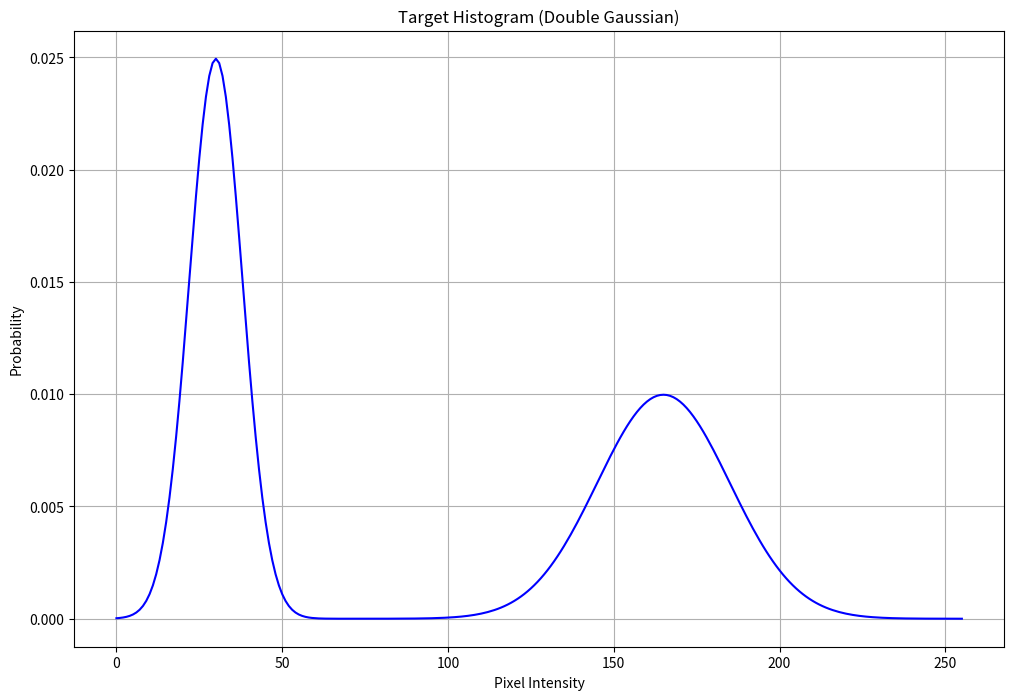

Reproduce this figure in Python. (Note: this script raises an exception after producing the figure.)
import numpy as np
import matplotlib.pyplot as plt

def double_gaussian(x, mu1, sigma1, mu2, sigma2):
    return (1 / (sigma1 * np.sqrt(2 * np.pi))) * np.exp(-(x - mu1)**2 / (2 * sigma1**2)) + \
           (1 / (sigma2 * np.sqrt(2 * np.pi))) * np.exp(-(x - mu2)**2 / (2 * sigma2**2))


x_values = np.arange(256)
print(x_values)
target_hist = double_gaussian(x_values, 30, 8, 165, 20)
target_hist /= np.sum(target_hist)


plt.figure(figsize=(12, 8))
plt.plot(x_values, target_hist, color='blue')
plt.title('Target Histogram (Double Gaussian)')
plt.xlabel('Pixel Intensity')
plt.ylabel('Probability')
plt.grid(True)
plt.show()



def linear_interpolation(x, xa, ya):
    if np.any(np.diff(xa) < 0):
        raise ValueError("xp array must be increasing.")
    x = np.clip(x, xa[0], xa[-1])
    indices = np.searchsorted(xa, x) - 1

    dx = (x - xa[indices]) / (xa[indices + 1] - xa[indices])
    interpolated_values = ya[indices] + dx * (ya[indices + 1] - ya[indices])

    return interpolated_values


def histogram_matching(image, target_hist):
    hist, _ = np.histogram(image.flatten(), bins=256, range=(0, 255), density=True)
    cdf = np.cumsum(hist)
    cdf_normalized = (cdf - cdf.min()) / (cdf.max() - cdf.min())

    target_cdf = np.cumsum(target_hist)
    target_cdf /= target_cdf[-1]

    mapped_intensity = linear_interpolation(cdf_normalized, target_cdf, np.arange(256))

    matched_image = mapped_intensity[image.astype(int)]

    return matched_image.astype(np.uint8)



input_image = plt.imread('.\images\\histogram.jpg')


if len(input_image.shape) == 3:
    input_gray = np.mean(input_image, axis=2)
else:
    input_gray = input_image

output_image = histogram_matching(input_gray, target_hist)

plt.figure(figsize=(12, 8))
plt.subplot(1, 2, 1)
plt.imshow(input_gray, cmap='gray')
plt.title('Input Image')
plt.axis('off')

plt.subplot(1, 2, 2)
plt.imshow(output_image, cmap='gray')
plt.title('Output Image (Histogram Matched)')
plt.axis('off')
plt.show()


plt.figure(figsize=(12, 8))
plt.subplot(2, 2, 1)
plt.hist(input_gray.ravel(), bins=256, range=(0, 255), density=True, color='blue', alpha=0.7)
plt.plot(x_values, target_hist, color='red')
plt.title('Input Image Histogram and Target Histogram')
plt.xlabel('Pixel Intensity')
plt.ylabel('Probability')
plt.legend(['Target Histogram', 'Input Histogram'])
plt.grid(True)

plt.subplot(2, 2, 2)
plt.plot(x_values, np.histogram(input_gray, bins=256, range=(0, 255), density=True)[0], color='blue')
plt.title('PDF of Input Image')
plt.xlabel('Pixel Intensity')
plt.ylabel('Probability')
plt.grid(True)

plt.subplot(2, 2, 3)
plt.hist(output_image.ravel(), bins=256, range=(0, 255), density=True, color='green', alpha=0.7)
plt.title('Output Image Histogram')
plt.xlabel('Pixel Intensity')
plt.ylabel('Probability')
plt.grid(True)

plt.subplot(2, 2, 4)
plt.plot(x_values, np.histogram(output_image, bins=256, range=(0, 255), density=True)[0], color='green')
plt.title('PDF of Output Image')
plt.xlabel('Pixel Intensity')
plt.ylabel('Probability')
plt.grid(True)

plt.tight_layout()
plt.show()
